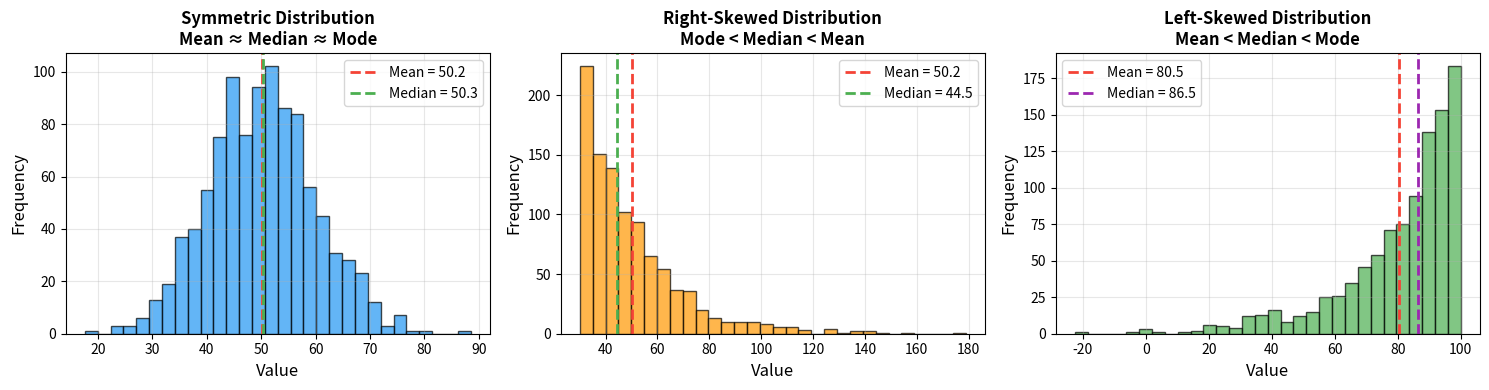

Reproduce this figure in Python.
#!/usr/bin/env python3
"""Generate mean/median/mode distribution comparison diagram"""

import numpy as np
import matplotlib.pyplot as plt
from scipy import stats

# Create figure with three distribution types
fig, axes = plt.subplots(1, 3, figsize=(15, 4))

# Symmetric distribution
np.random.seed(42)
symmetric = np.random.normal(50, 10, 1000)
axes[0].hist(symmetric, bins=30, alpha=0.7, color='#2196F3', edgecolor='black')
mean_sym = np.mean(symmetric)
median_sym = np.median(symmetric)
axes[0].axvline(mean_sym, color='#F44336', linestyle='--', linewidth=2, label=f'Mean = {mean_sym:.1f}')
axes[0].axvline(median_sym, color='#4CAF50', linestyle='--', linewidth=2, label=f'Median = {median_sym:.1f}')
axes[0].set_title('Symmetric Distribution\nMean ≈ Median ≈ Mode', fontsize=12, weight='bold')
axes[0].set_xlabel('Value', fontsize=12)
axes[0].set_ylabel('Frequency', fontsize=12)
axes[0].legend(fontsize=10)
axes[0].grid(True, alpha=0.3)

# Right-skewed distribution
right_skewed = np.random.exponential(20, 1000) + 30
axes[1].hist(right_skewed, bins=30, alpha=0.7, color='#FF9800', edgecolor='black')
mean_right = np.mean(right_skewed)
median_right = np.median(right_skewed)
axes[1].axvline(mean_right, color='#F44336', linestyle='--', linewidth=2, label=f'Mean = {mean_right:.1f}')
axes[1].axvline(median_right, color='#4CAF50', linestyle='--', linewidth=2, label=f'Median = {median_right:.1f}')
axes[1].set_title('Right-Skewed Distribution\nMode < Median < Mean', fontsize=12, weight='bold')
axes[1].set_xlabel('Value', fontsize=12)
axes[1].set_ylabel('Frequency', fontsize=12)
axes[1].legend(fontsize=10)
axes[1].grid(True, alpha=0.3)

# Left-skewed distribution
left_skewed = 100 - np.random.exponential(20, 1000)
axes[2].hist(left_skewed, bins=30, alpha=0.7, color='#4CAF50', edgecolor='black')
mean_left = np.mean(left_skewed)
median_left = np.median(left_skewed)
axes[2].axvline(mean_left, color='#F44336', linestyle='--', linewidth=2, label=f'Mean = {mean_left:.1f}')
axes[2].axvline(median_left, color='#9C27B0', linestyle='--', linewidth=2, label=f'Median = {median_left:.1f}')
axes[2].set_title('Left-Skewed Distribution\nMean < Median < Mode', fontsize=12, weight='bold')
axes[2].set_xlabel('Value', fontsize=12)
axes[2].set_ylabel('Frequency', fontsize=12)
axes[2].legend(fontsize=10)
axes[2].grid(True, alpha=0.3)

plt.tight_layout()
plt.savefig('mean_median_mode.png', dpi=150, bbox_inches='tight', facecolor='white')
print("✓ Generated mean_median_mode.png")
